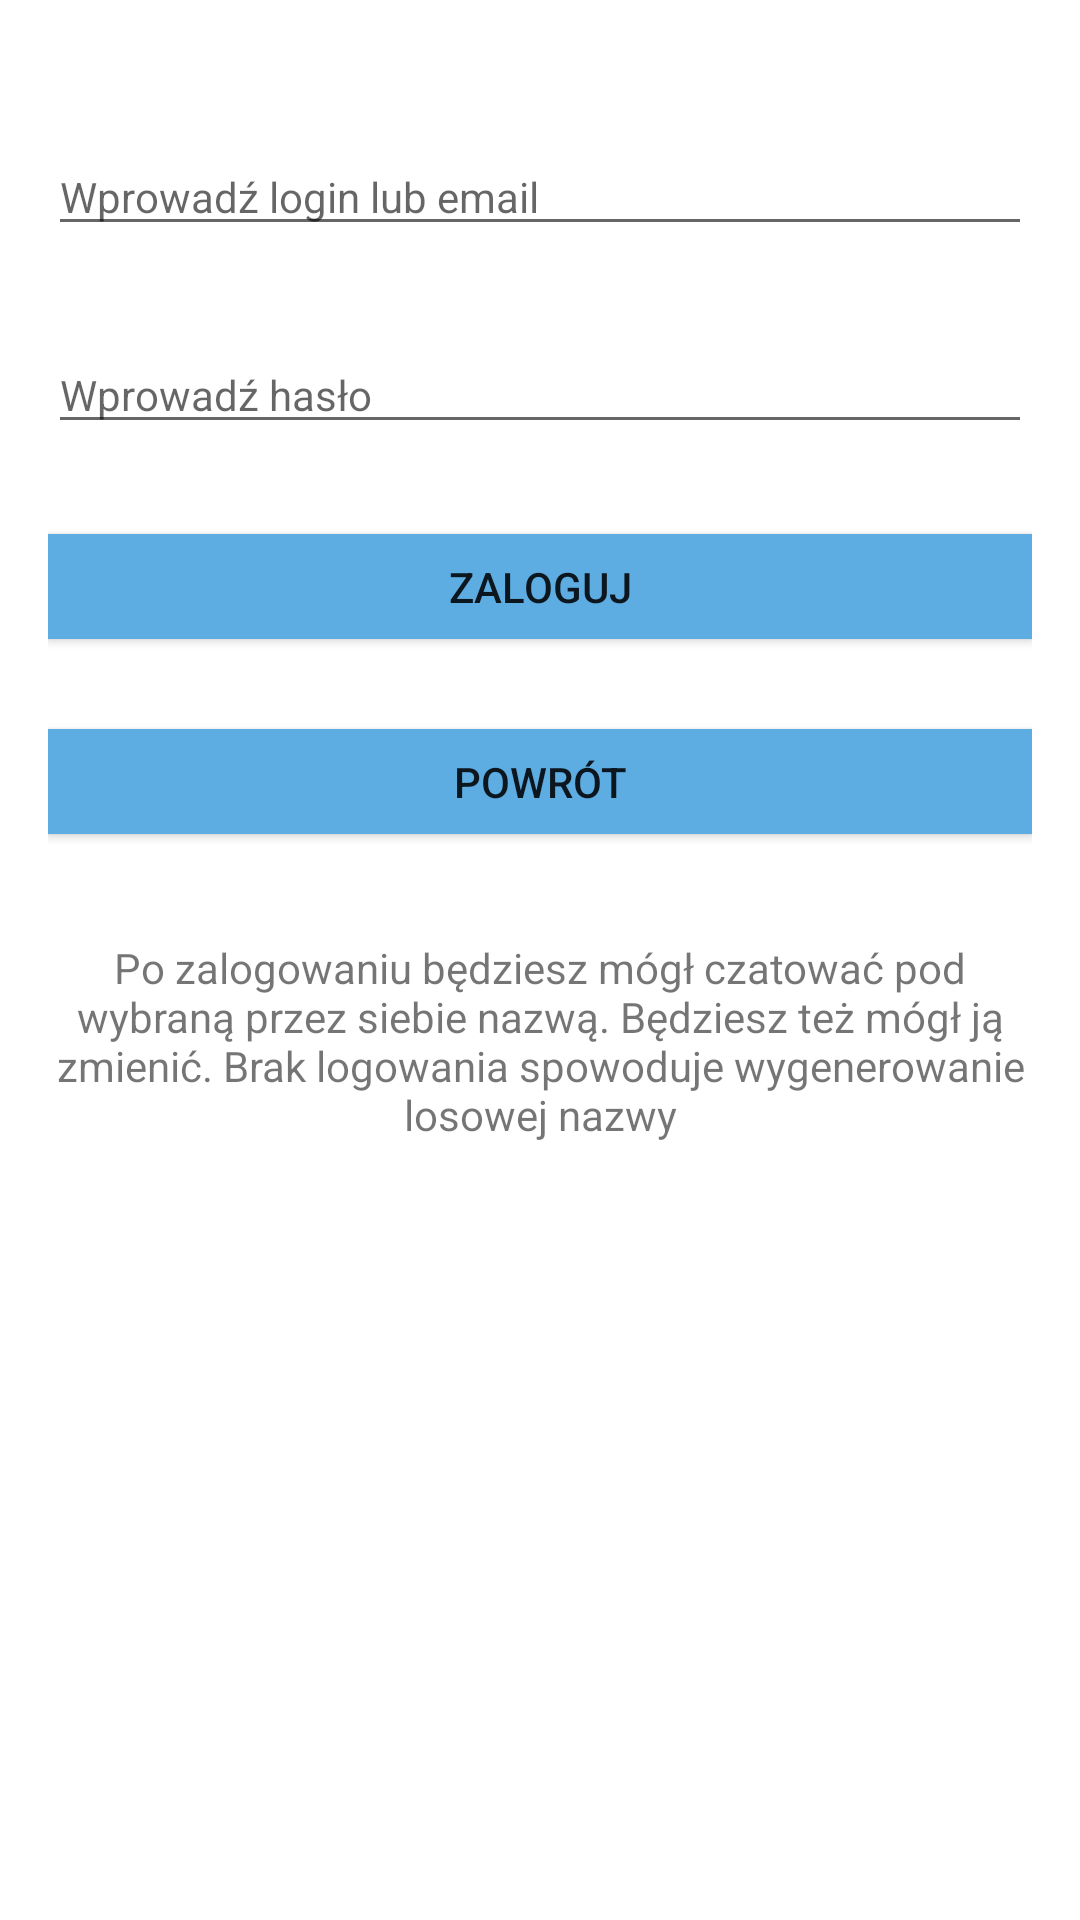

Layout XML and referenced resources for this Android screen:
<!-- AndroidManifest.xml: application theme AppTheme -->
<!-- res/layout/activity_login.xml -->
<?xml version="1.0" encoding="utf-8"?>
<LinearLayout xmlns:android="http://schemas.android.com/apk/res/android"
    xmlns:tools="http://schemas.android.com/tools"
    style="@style/Container"
    android:id="@+id/activity_login"
    android:layout_width="match_parent"
    android:layout_height="match_parent"
    android:background="@android:color/background_light"
    android:orientation="vertical"
    android:paddingBottom="@dimen/activity_vertical_margin"
    android:paddingLeft="@dimen/activity_horizontal_margin"
    android:paddingRight="@dimen/activity_horizontal_margin"
    android:paddingTop="@dimen/activity_vertical_margin"
    tools:context="com.daniel.czaterv2.LoginActivity">

    <EditText
        android:id="@+id/et_login"
        android:layout_width="match_parent"
        android:layout_height="wrap_content"
        android:layout_alignParentLeft="true"
        android:layout_alignParentRight="true"
        android:layout_alignParentStart="true"
        android:layout_alignParentTop="true"
        android:layout_marginTop="30dp"
        android:ems="10"
        android:hint="Wprowadź login lub email"
        android:inputType="textPersonName"
        android:textSize="14dp" />

    <EditText
        android:id="@+id/et_password"
        android:layout_width="match_parent"
        android:layout_height="wrap_content"
        android:layout_alignParentLeft="true"
        android:layout_alignParentRight="true"
        android:layout_alignParentStart="true"
        android:layout_below="@+id/et_login"
        android:layout_marginTop="30dp"
        android:ems="10"
        android:hint="Wprowadź hasło"
        android:textSize="14sp"
        android:inputType="textPassword" />

    <Button
        android:id="@+id/btn_acceptLogin"
        android:layout_width="match_parent"
        android:layout_height="35dp"
        android:layout_alignParentEnd="true"
        android:layout_alignParentLeft="true"
        android:layout_alignParentRight="true"
        android:layout_alignParentStart="true"
        android:layout_below="@+id/et_password"
        android:layout_marginTop="30dp"
        android:background="@color/buttonColor"
        android:clickable="false"
        android:elevation="0dp"
        android:text="zaloguj" />

    <Button
        android:id="@+id/btn_backFromLogin"
        android:layout_width="match_parent"
        android:layout_height="35dp"
        android:layout_alignParentEnd="true"
        android:layout_alignParentLeft="true"
        android:layout_alignParentRight="true"
        android:layout_alignParentStart="true"
        android:layout_below="@+id/btn_acceptLogin"
        android:layout_marginTop="30dp"
        android:background="@color/buttonColor"
        android:clickable="false"
        android:elevation="0dp"
        android:text="powrót" />

    <TextView
        android:id="@+id/tv_loginActivityInfo"
        android:layout_width="match_parent"
        android:layout_height="wrap_content"
        android:layout_marginTop="35dp"
        android:gravity="center"
        android:text="@string/loginInfo" />

</LinearLayout>
<!-- resources referenced by this layout -->
<resources>
  <color name="buttonColor">#5DADE2</color>
  <dimen name="activity_horizontal_margin">16dp</dimen>
  <dimen name="activity_vertical_margin">16dp</dimen>
  <string name="loginInfo">Po zalogowaniu będziesz mógł czatować pod wybraną przez siebie nazwą. Będziesz też mógł ją zmienić. Brak logowania spowoduje wygenerowanie losowej nazwy</string>
  <style name="Container">
          <item name="android:padding">16dp</item>
      </style>
  <style name="AppTheme" parent="Theme.AppCompat.Light.DarkActionBar">
          
          <item name="colorPrimary">@color/colorPrimary</item>
          <item name="colorPrimaryDark">@color/colorPrimaryDark</item>
          <item name="colorAccent">@color/colorAccent</item>
      </style>
  <color name="colorPrimary">#3F51B5</color>
  <color name="colorPrimaryDark">#303F9F</color>
  <color name="colorAccent">#FF4081</color>
</resources>
